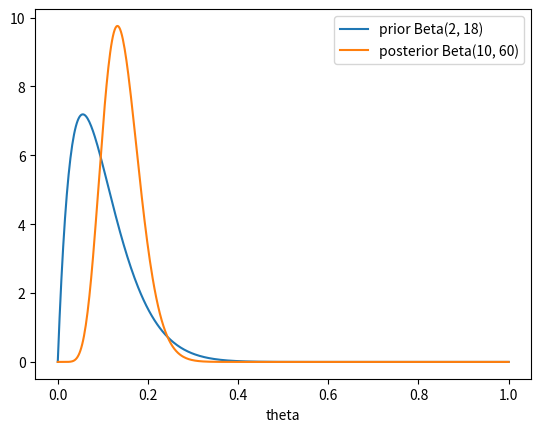

Python code for this plot:
import numpy as np
import matplotlib.pyplot as plt
from scipy import stats
from scipy.special import betaln

a0, b0 = 2, 18       # priorul Beta(2, 18)
n, y = 50, 8         # componente testate si defecte

# a)
# Y | theta ~ Binomial(n, theta), deci P(Y=y|theta) = C(n,y) theta^y (1-theta)^(n-y)

# b)
# Priorul Beta are nucleul theta^(a-1)(1-theta)^(b-1); inmultit cu verosimilitatea,
# exponentii se aduna, deci posteriorul este Beta(a+y, b+n-y). Beta e conjugata Binomialei.
a, b = a0 + y, b0 + n - y
posterior = stats.beta(a, b)
prior = stats.beta(a0, b0)
print("b) posterior: Beta(", a, ",", b, ")")

# c)
print()
print("c) MLE =", round(y / n, 4),
      " MAP =", round((a - 1) / (a + b - 2), 4),
      " medie =", round(a / (a + b), 4))
print("   MLE foloseste doar datele; MAP si media includ si priorul, care le trage in jos")

# d)
theta = np.linspace(0, 1, 500)
plt.plot(theta, prior.pdf(theta), label="prior Beta(2, 18)")
plt.plot(theta, posterior.pdf(theta), label="posterior Beta(10, 60)")
plt.xlabel("theta")
plt.legend()
plt.show()
print()
print("d) Datele au mutat densitatea de la 0.10 spre 0.14 si au ingustat-o")

# e)
lo, hi = posterior.ppf([0.025, 0.975])     # interval central: 2.5% in fiecare coada
print()
print("e) Interval credibil central 95%: [", round(lo, 4), ",", round(hi, 4), "]")

# f)
print()
print("f) P(theta < 0.10 | y) =", round(posterior.cdf(0.10), 4))
print("   doar ~15% din masa posterioara e sub prag, deci datele nu sustin cerinta")

# g)
# P(X=0|y) = integrala (1-theta)^10 p(theta|y) dtheta = B(a, b+10) / B(a, b),
# calculata prin logaritmi ca sa evitam numere foarte mici
print()
print("g) P(X = 0 | y) =", round(np.exp(betaln(a, b + 10) - betaln(a, b)), 4))
